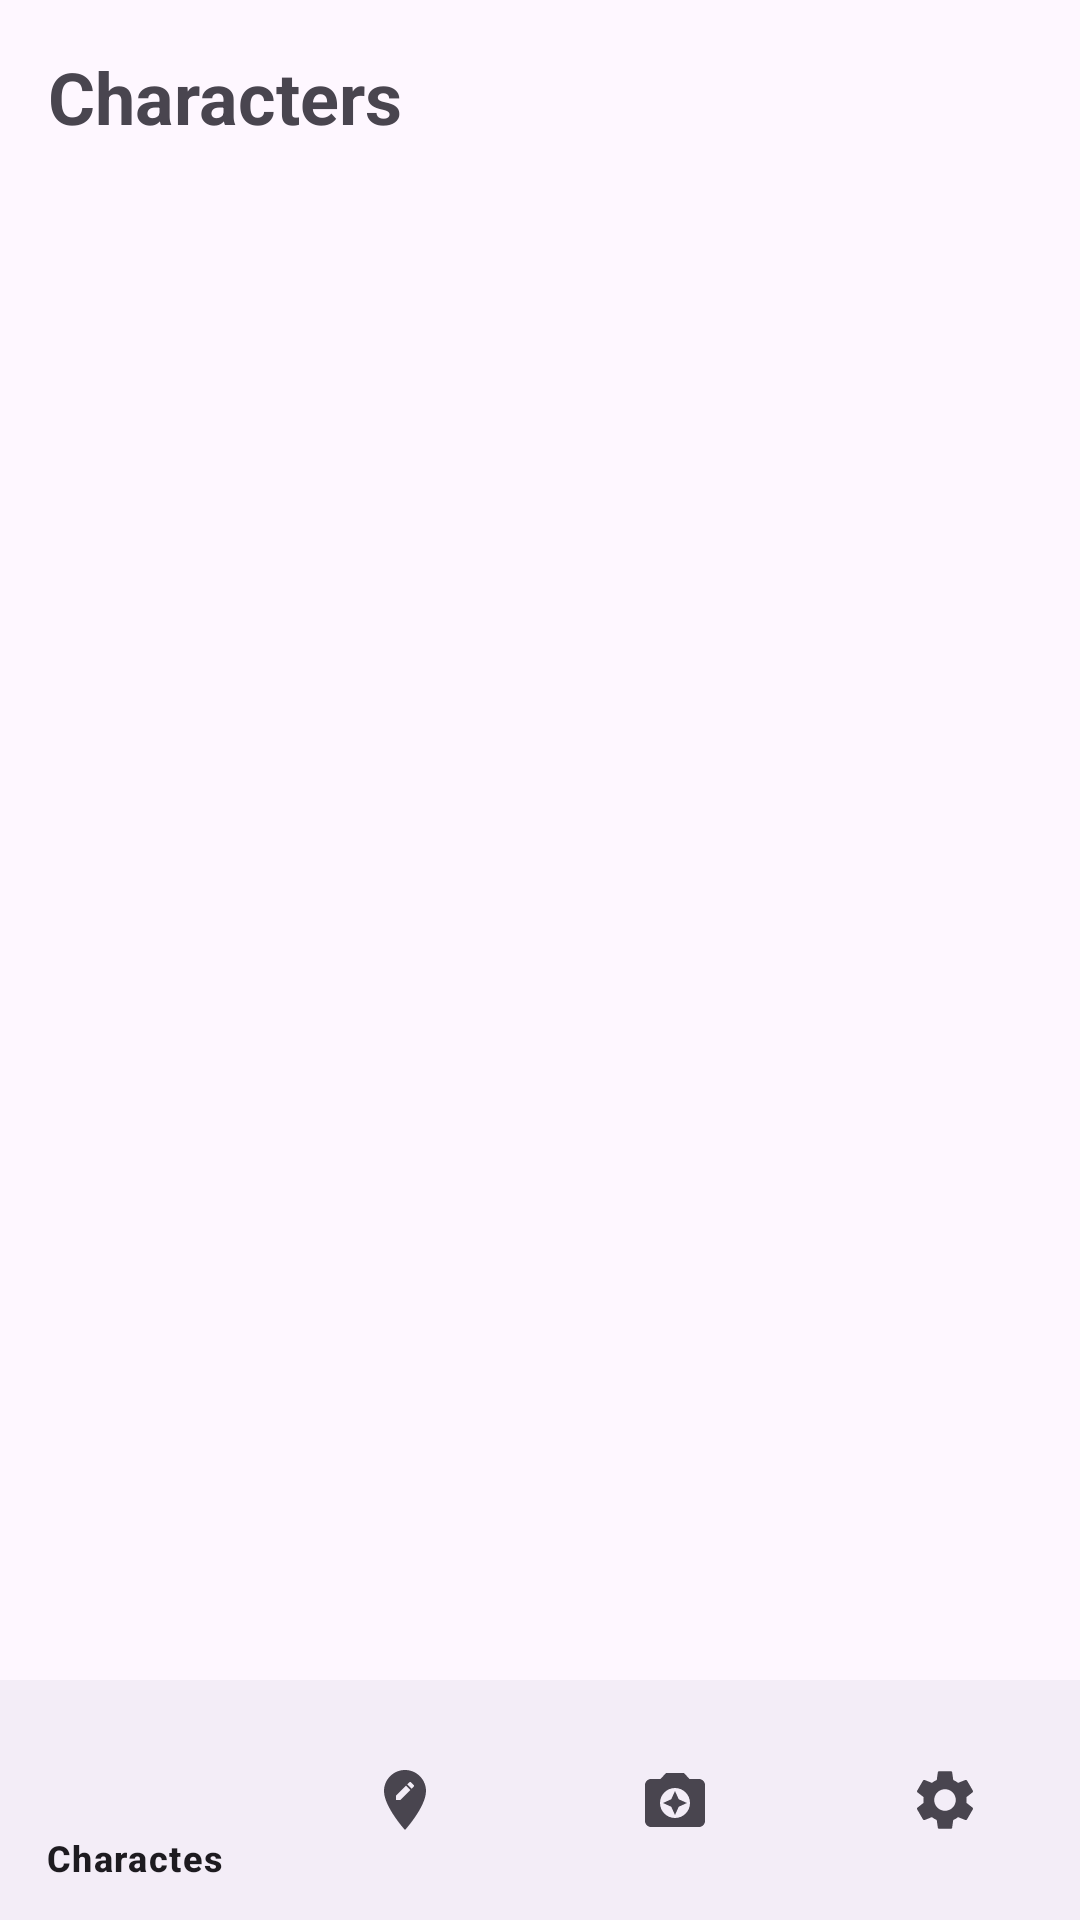

Here is an Android app screen rendered from its layout file. Give the layout XML and the strings, colors and styles it references.
<!-- AndroidManifest.xml: application theme Theme.RickyMortyApp -->
<!-- res/layout/activity_main.xml -->
<?xml version="1.0" encoding="utf-8"?>
<RelativeLayout xmlns:android="http://schemas.android.com/apk/res/android"
    xmlns:app="http://schemas.android.com/apk/res-auto"
    android:layout_width="match_parent"
    android:layout_height="match_parent">

    <TextView
        android:id="@+id/title"
        android:layout_width="wrap_content"
        android:layout_height="wrap_content"
        android:text="Characters"
        android:textSize="24sp"
        android:textStyle="bold"
        android:layout_margin="16dp"
        android:layout_alignParentTop="true"/>

    <androidx.recyclerview.widget.RecyclerView
        android:id="@+id/recycler_view"
        android:layout_width="match_parent"
        android:layout_height="0dp"
        android:layout_below="@id/title"
        android:layout_above="@id/bottom_navigation"
        android:layout_margin="16dp"
        android:clipToPadding="false"
        android:padding="4dp" />

    <com.google.android.material.bottomnavigation.BottomNavigationView
        android:id="@+id/bottom_navigation"
        android:layout_width="match_parent"
        android:layout_height="wrap_content"
        android:layout_alignParentBottom="true"
        app:menu="@menu/nav_menu" />

</RelativeLayout>
<!-- resources referenced by this layout -->
<resources>
  <style name="Theme.RickyMortyApp" parent="Base.Theme.RickyMortyApp" />
  <style name="Base.Theme.RickyMortyApp" parent="Theme.Material3.DayNight.NoActionBar">
          
          
      </style>
</resources>
